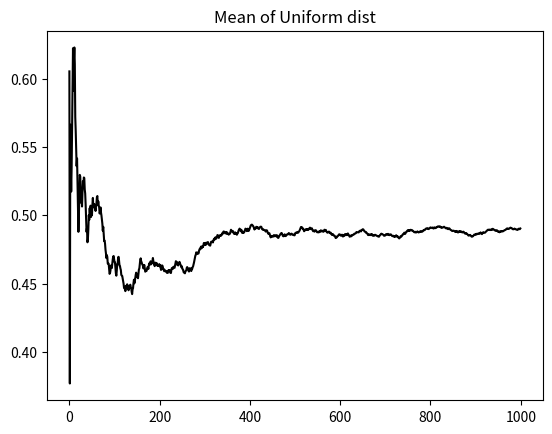

Recreate this plot in Python.
import random

from matplotlib import pyplot as plt


random.seed(147)
x = range(1000)

unif = []

for i in x:
    unif.append(random.uniform(0,1))

y = []

def mean(x):
    return sum(x) / len(x)

for i in x:
    y.append(mean(unif[0:i+1]))

plt.plot(x, y, color = 'black', linestyle = 'solid')
plt.title("Mean of Uniform dist")

y[999]